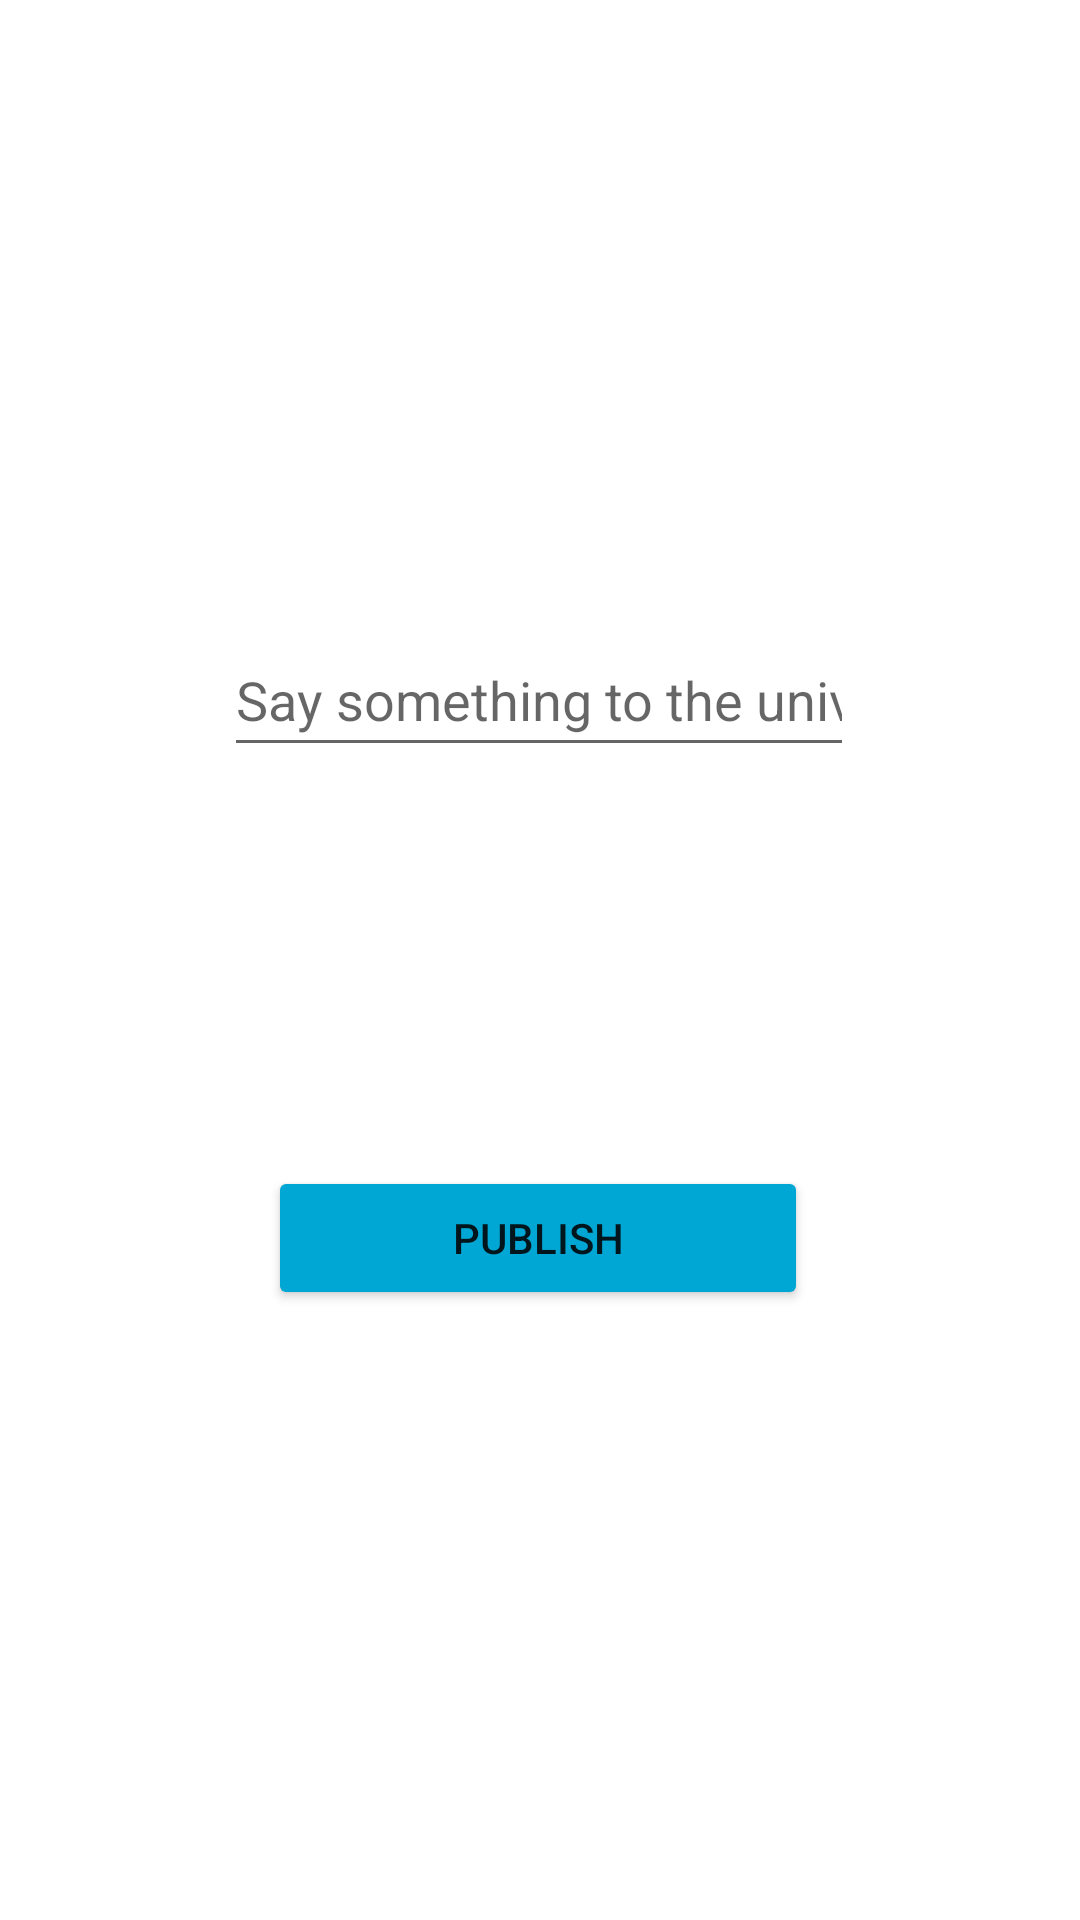

Layout XML and referenced resources for this Android screen:
<!-- AndroidManifest.xml: application theme Theme.Escommunity -->
<!-- res/layout/fragment_novo_post.xml -->
<?xml version="1.0" encoding="utf-8"?>
<androidx.constraintlayout.widget.ConstraintLayout xmlns:android="http://schemas.android.com/apk/res/android"
    xmlns:app="http://schemas.android.com/apk/res-auto"
    xmlns:tools="http://schemas.android.com/tools"
    android:layout_width="match_parent"
    android:layout_height="match_parent"
    tools:context=".fragmentos.NovoPost">

    <Button
        android:id="@+id/btnPublicarFragment"
        android:layout_width="180dp"
        android:layout_height="48dp"
        android:layout_marginTop="133dp"
        android:layout_marginBottom="142dp"
        android:backgroundTint="#00A6D4"
        android:text="Publish"
        app:layout_constraintBottom_toBottomOf="parent"
        app:layout_constraintEnd_toEndOf="parent"
        app:layout_constraintHorizontal_bias="0.497"
        app:layout_constraintStart_toStartOf="parent"
        app:layout_constraintTop_toBottomOf="@+id/txtNovoPostFragment"
        app:layout_constraintVertical_bias="0.0" />

    <EditText
        android:id="@+id/txtNovoPostFragment"
        android:layout_width="wrap_content"
        android:layout_height="wrap_content"
        android:ems="10"
        android:hint="Say something to the universe!"
        android:inputType="textPersonName"
        android:minHeight="48dp"
        app:layout_constraintBottom_toBottomOf="parent"
        app:layout_constraintEnd_toEndOf="parent"
        app:layout_constraintHorizontal_bias="0.497"
        app:layout_constraintStart_toStartOf="parent"
        app:layout_constraintTop_toTopOf="parent"
        app:layout_constraintVertical_bias="0.351" />

</androidx.constraintlayout.widget.ConstraintLayout>
<!-- resources referenced by this layout -->
<resources>
  <style name="Theme.Escommunity" parent="Theme.MaterialComponents.DayNight.DarkActionBar">
          
          <item name="colorPrimary">#00000000</item>
          <item name="colorPrimaryVariant">#00000000</item>
          <item name="colorOnPrimary">@color/white</item>
          
          <item name="colorSecondary">@color/teal_200</item>
          <item name="colorSecondaryVariant">@color/teal_700</item>
          <item name="colorOnSecondary">@color/black</item>
          
          <item name="android:windowTranslucentStatus">true</item>
          <item name="android:windowTranslucentNavigation">true</item>
          
          <item name="android:statusBarColor" tools:targetApi="l">?attr/colorPrimaryVariant</item>
          
  
      </style>
  <color name="white">#FFFFFFFF</color>
  <color name="teal_200">#FF03DAC5</color>
  <color name="teal_700">#FF018786</color>
  <color name="black">#FF000000</color>
</resources>
